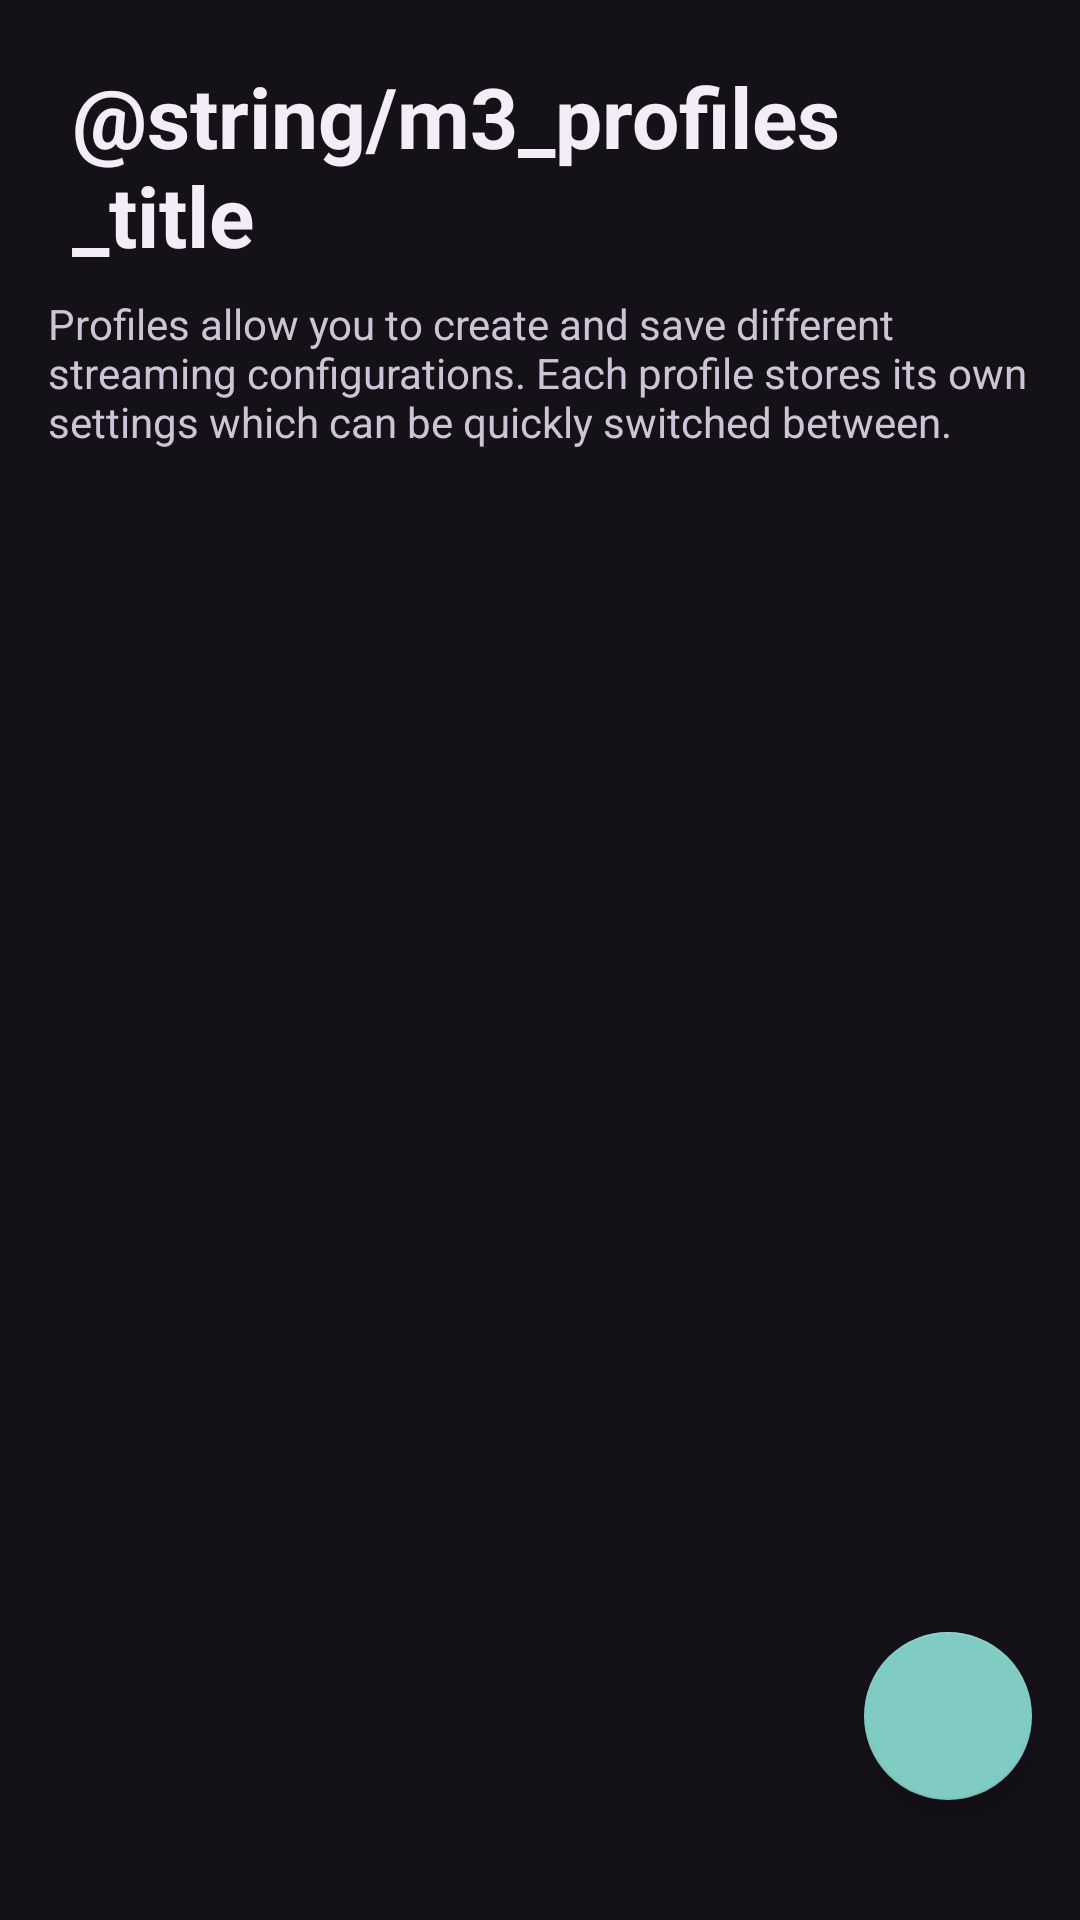

The Android layout XML behind this screen, and the referenced resources:
<!-- AndroidManifest.xml: activity theme SettingsTheme -->
<!-- res/layout/activity_profiles.xml -->
<?xml version="1.0" encoding="utf-8"?>
<RelativeLayout xmlns:android="http://schemas.android.com/apk/res/android"
    xmlns:app="http://schemas.android.com/apk/res-auto"
    android:layout_width="match_parent"
    android:layout_height="match_parent"
    android:background="@color/m3Background"
    android:paddingBottom="24dp">

    <TextView
        android:id="@+id/profilesTitle"
        android:layout_width="match_parent"
        android:layout_height="wrap_content"
        android:layout_marginStart="24dp"
        android:layout_marginTop="20dp"
        android:layout_marginEnd="24dp"
        android:text="@string/m3_profiles_title"
        android:textColor="@color/m3OnSurface"
        android:textSize="28sp"
        android:textStyle="bold" />

    <TextView
        android:id="@+id/profilesDescription"
        android:layout_width="match_parent"
        android:layout_height="wrap_content"
        android:layout_marginStart="16dp"
        android:layout_below="@id/profilesTitle"
        android:layout_marginTop="8dp"
        android:layout_marginEnd="16dp"
        android:layout_marginBottom="8dp"
        android:text="@string/profile_manager_profiles_description"
        android:textColor="@color/m3OnSurfaceVariant"
        android:textSize="14sp" />

    <androidx.recyclerview.widget.RecyclerView
        android:id="@+id/profilesRecyclerView"
        android:layout_width="match_parent"
        android:layout_height="match_parent"
        android:layout_below="@id/profilesDescription"
        android:layout_marginTop="8dp"
        android:layout_marginBottom="16dp"
        android:layout_marginStart="16dp"
        android:layout_marginEnd="16dp" />

    <LinearLayout
        android:id="@+id/emptyState"
        android:layout_width="wrap_content"
        android:layout_height="wrap_content"
        android:layout_centerInParent="true"
        android:orientation="vertical"
        android:gravity="center"
        android:visibility="gone">

        <TextView
            android:layout_width="wrap_content"
            android:layout_height="wrap_content"
            android:text="@string/profile_manager_no_profiles_yet"
            android:textColor="@color/m3OnSurface"
            android:textSize="18sp"
            android:textStyle="bold" />

        <TextView
            android:layout_width="wrap_content"
            android:layout_height="wrap_content"
            android:layout_marginTop="8dp"
            android:text="@string/profile_manager_tap_create_profile"
            android:textColor="@color/m3OnSurfaceVariant"
            android:textSize="14sp" />

    </LinearLayout>

    <com.google.android.material.floatingactionbutton.FloatingActionButton
        android:id="@+id/addProfileFab"
        android:layout_width="wrap_content"
        android:layout_height="wrap_content"
        android:layout_alignParentEnd="true"
        android:layout_alignParentBottom="true"
        android:layout_margin="16dp"
        android:layout_marginEnd="24dp"
        android:layout_marginBottom="24dp"
        android:contentDescription="@string/profile_manager_new_profile"
        android:src="@drawable/ic_add_base" />

</RelativeLayout>
<!-- resources referenced by this layout -->
<resources>
  <color name="m3Background">#141218</color>
  <color name="m3OnSurface">#F2EDF7</color>
  <color name="m3OnSurfaceVariant">#CEC4D7</color>
  <string name="profile_manager_new_profile">New Profile</string>
  <string name="profile_manager_no_profiles_yet">No profiles yet</string>
  <string name="profile_manager_profiles_description">Profiles allow you to create and save different streaming configurations. Each profile stores its own settings which can be quickly switched between.</string>
  <string name="profile_manager_tap_create_profile">Tap + to create your first profile</string>s
  <style name="SettingsTheme" parent="Theme.AppCompat.NoActionBar">
          <item name="android:statusBarColor">@android:color/transparent</item>
          <item name="android:navigationBarColor">@android:color/transparent</item>
          <item name="android:colorBackground">@android:color/transparent</item>
          <item name="android:windowBackground">@android:color/transparent</item>
      </style>
</resources>
